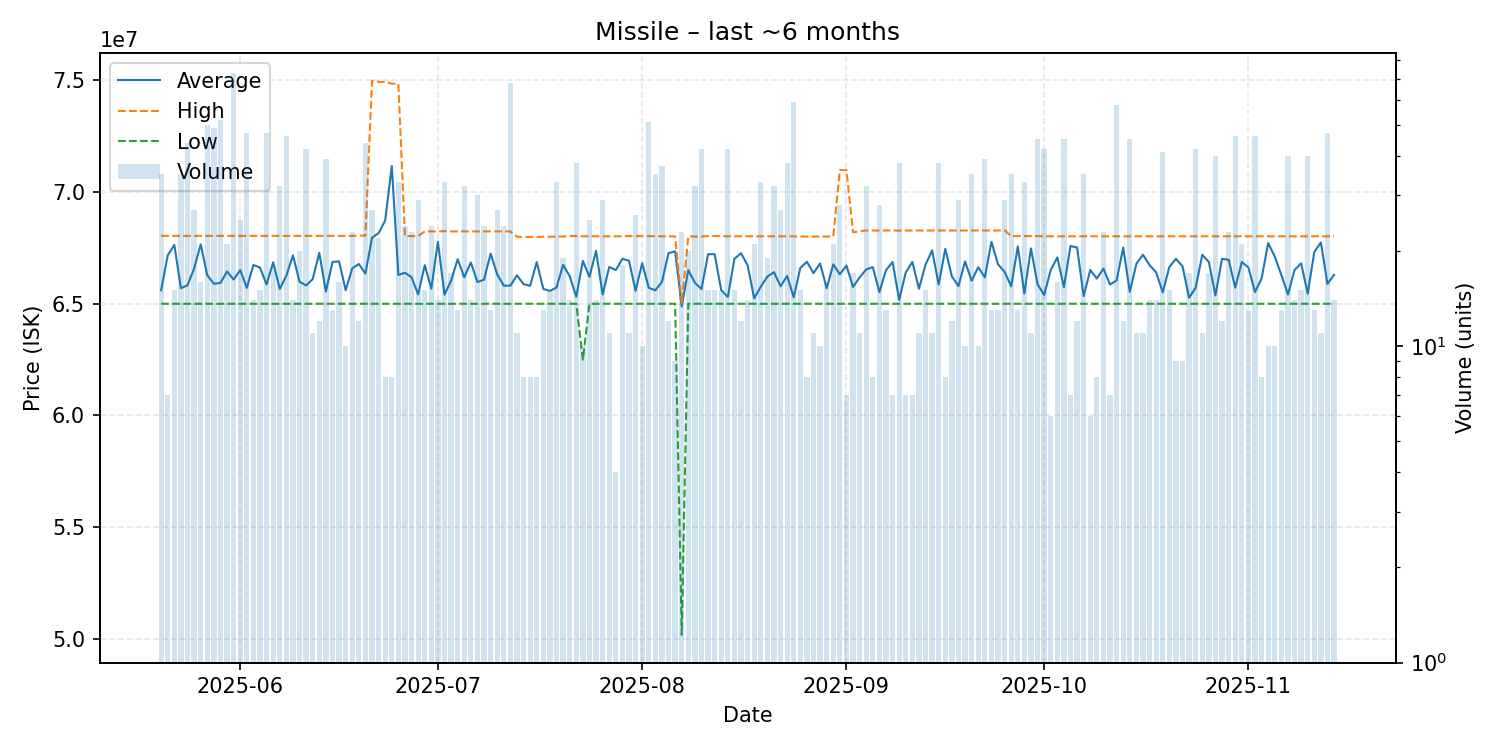

The table this chart was drawn from, first rows:
date, average, highest, lowest, order_count, volume
2025-05-20, 65608000, 68040000, 65000000, 12, 35
2025-05-21, 67171429, 68040000, 65000000, 7, 7
2025-05-22, 67634667, 68040000, 65000000, 15, 15
2025-05-23, 65694857, 68040000, 65000000, 13, 35
2025-05-24, 65829091, 68040000, 65000000, 16, 44
2025-05-25, 66576296, 68040000, 65000000, 27, 27
2025-05-26, 67660000, 68040000, 65000000, 16, 16
2025-05-27, 66276800, 68040000, 65000000, 26, 50
2025-05-28, 65897143, 68040000, 65000000, 26, 49
2025-05-29, 65935192, 68040000, 65000000, 26, 52
2025-05-30, 66447619, 68040000, 65000000, 21, 21
2025-05-31, 66082740, 68040000, 65000000, 24, 73
2025-06-01, 66510800, 68040000, 65000000, 24, 25
2025-06-02, 65711489, 68040000, 65000000, 19, 47
2025-06-03, 66737143, 68040000, 65000000, 14, 14
2025-06-04, 66621333, 68040000, 65000000, 14, 15
2025-06-05, 65868085, 68040000, 65000000, 22, 47
2025-06-06, 66857778, 68040000, 65000000, 18, 18
2025-06-07, 65665000, 68040000, 65000000, 14, 32
2025-06-08, 66255652, 68040000, 65000000, 25, 46
2025-06-09, 67169286, 68040000, 65000000, 14, 14
2025-06-10, 65985000, 68040000, 65000000, 19, 20
2025-06-11, 65821667, 68040000, 65000000, 20, 42
2025-06-12, 66105455, 68040000, 65000000, 11, 11
2025-06-13, 67280000, 68040000, 65000000, 12, 12
2025-06-14, 65545641, 68040000, 65000000, 13, 39
2025-06-15, 66870769, 68040000, 65000000, 13, 13
2025-06-16, 66900000, 68040000, 65000000, 16, 16
2025-06-17, 65608000, 68040000, 65000000, 10, 10
2025-06-18, 66586087, 68040000, 65000000, 23, 23
2025-06-19, 66779167, 68050000, 65000000, 12, 12
2025-06-20, 66352727, 68050000, 65000000, 28, 44
2025-06-21, 67957407, 74985000, 65000000, 20, 27
2025-06-22, 68161818, 74930000, 65000000, 18, 22
2025-06-23, 68725000, 74930000, 65000000, 8, 8
2025-06-24, 71171250, 74850000, 65000000, 8, 8
2025-06-25, 66290606, 74850000, 65000000, 14, 33
2025-06-26, 66388750, 68030000, 65000000, 15, 24
2025-06-27, 66185652, 68030000, 65000000, 19, 23
2025-06-28, 65417931, 68030000, 65000000, 13, 29
2025-06-29, 66728000, 68240000, 65000000, 15, 15
2025-06-30, 65675000, 68240000, 65000000, 10, 24
2025-07-01, 67777143, 68240000, 65000000, 14, 14
2025-07-02, 65409091, 68250000, 65000000, 8, 33
2025-07-03, 66028824, 68240000, 65000000, 17, 17
2025-07-04, 66993846, 68240000, 65000000, 13, 13
2025-07-05, 66185000, 68240000, 65000000, 20, 32
2025-07-06, 66851429, 68240000, 65000000, 13, 14
2025-07-07, 65973000, 68240000, 65000000, 18, 30
2025-07-08, 66080000, 68240000, 65000000, 13, 24
2025-07-09, 67243077, 68240000, 65000000, 13, 13
2025-07-10, 66321111, 68240000, 65000000, 19, 27
2025-07-11, 65810000, 68240000, 65000000, 13, 24
2025-07-12, 65813235, 68240000, 65000000, 23, 68
2025-07-13, 66275455, 68000000, 65000000, 11, 11
2025-07-14, 65878750, 67990000, 65000000, 8, 8
2025-07-15, 65806250, 67990000, 65000000, 8, 8
2025-07-16, 66868750, 67990000, 65000000, 8, 8
2025-07-17, 65663846, 68000000, 65000000, 13, 13
2025-07-18, 65574667, 68000000, 65000000, 15, 15
... 119 more rows
